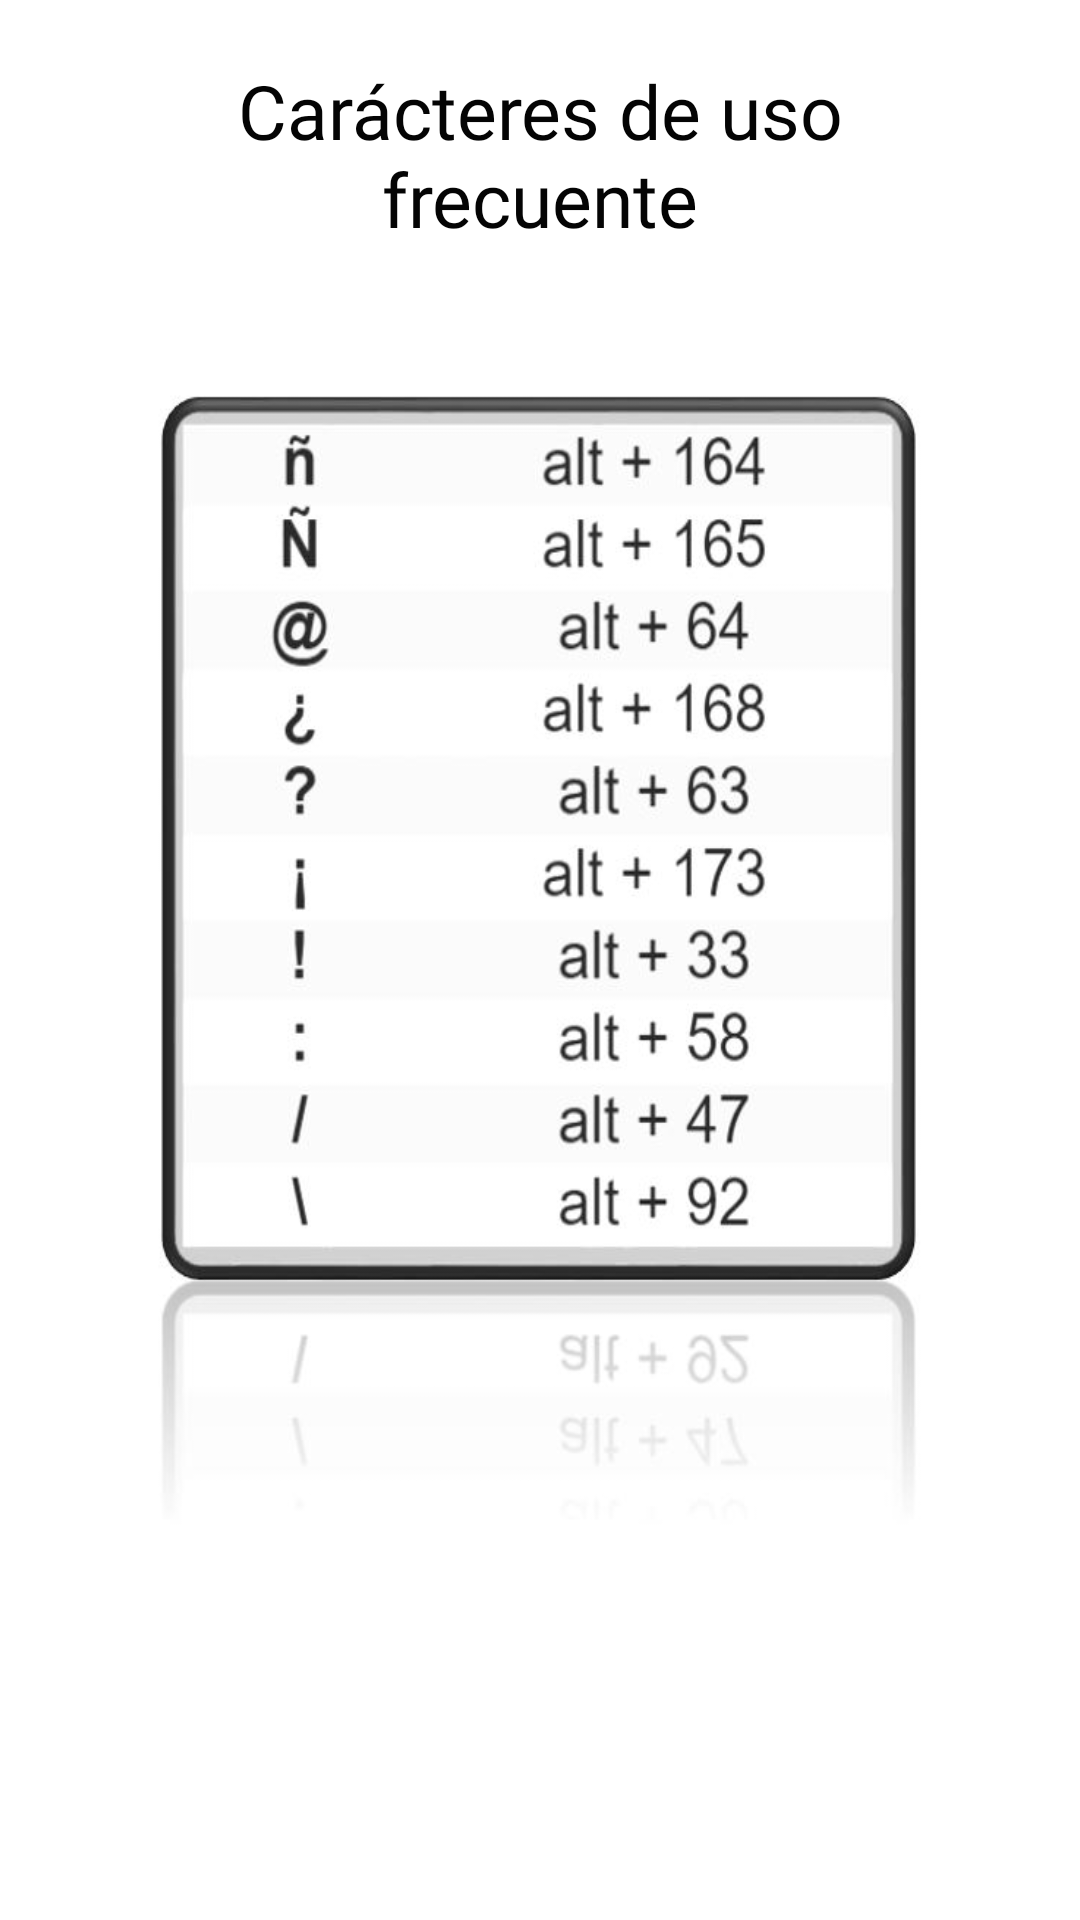

Android layout source for this screen:
<!-- AndroidManifest.xml: application theme Theme.Glames -->
<!-- res/layout/activity_ascii04.xml -->
<?xml version="1.0" encoding="utf-8"?>
<androidx.constraintlayout.widget.ConstraintLayout xmlns:android="http://schemas.android.com/apk/res/android"
    xmlns:app="http://schemas.android.com/apk/res-auto"
    xmlns:tools="http://schemas.android.com/tools"
    android:layout_width="match_parent"
    android:layout_height="match_parent"
    tools:context=".ascii_04">

    <LinearLayout
        android:layout_width="match_parent"
        android:layout_height="match_parent"
        android:background="@color/white"
        android:orientation="vertical">

        <Space
            android:layout_width="15dp"
            android:layout_height="20dp" />

        <TextView
            android:id="@+id/textView4"
            android:layout_width="296dp"
            android:layout_height="83dp"
            android:layout_gravity="center"
            android:fontFamily="@font/alata"
            android:text="@string/txt_btnPantallaAscii_04"
            android:textAlignment="center"
            android:textColor="#040404"
            android:textSize="25dp" />

        <Space
            android:layout_width="15dp"
            android:layout_height="20dp" />

        <ImageView
            android:id="@+id/ima"
            android:layout_width="270dp"
            android:layout_height="400dp"
            android:layout_gravity="center"
            android:background="@drawable/ascii_04"
            tools:ignore="MissingConstraints"
            tools:layout_editor_absoluteX="97dp"
            tools:layout_editor_absoluteY="112dp" />

    </LinearLayout>

</androidx.constraintlayout.widget.ConstraintLayout>
<!-- resources referenced by this layout -->
<resources>
  <!-- drawable ascii_04: jpg bitmap (drawable, 43010 bytes) -->
  <string name="txt_btnPantallaAscii_04">Carácteres de uso frecuente</string>
  <style name="Theme.Glames" parent="Theme.MaterialComponents.DayNight.DarkActionBar">
          
          <item name="colorPrimary">@color/purple_500</item>
          <item name="colorPrimaryVariant">@color/purple_700</item>
          <item name="colorOnPrimary">@color/white</item>
          
          <item name="colorSecondary">@color/teal_200</item>
          <item name="colorSecondaryVariant">@color/teal_700</item>
          <item name="colorOnSecondary">@color/black</item>
          
          <item name="android:statusBarColor" tools:targetApi="l">?attr/colorPrimaryVariant</item>
          
      </style>
  <!-- not gathered from this repository: default colours our renderer supplied (Android Studio template values) -->
  <color name="purple_500">#FF6200EE</color>
  <color name="purple_700">#FF3700B3</color>
  <color name="teal_200">#FF03DAC5</color>
  <color name="teal_700">#FF018786</color>
  <color name="black">#FF000000</color>
  <color name="white">#FFFFFFFF</color>
</resources>
